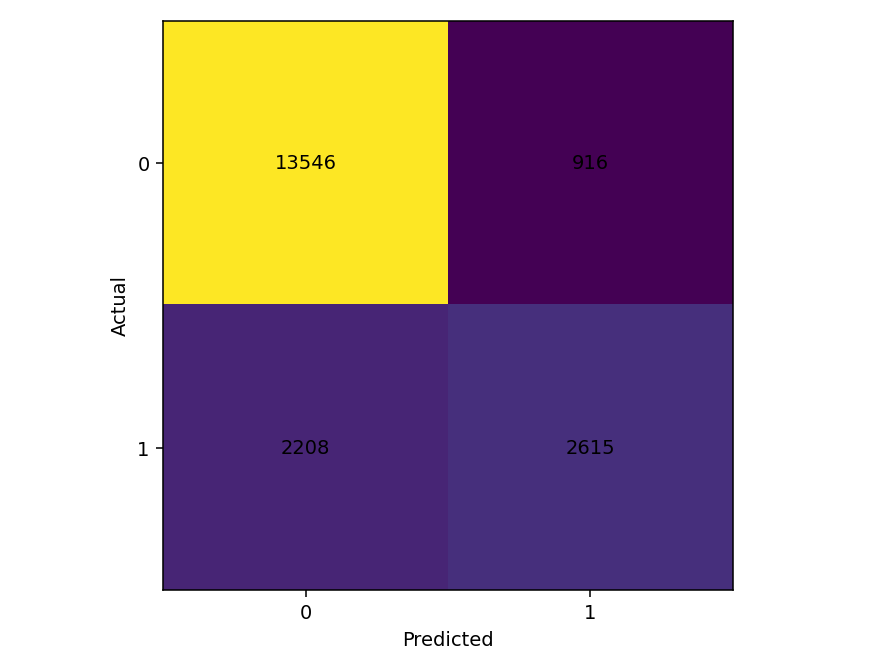

Data behind this chart, as committed beside it:
, predicted_0, predicted_1
actual_0, 13546, 916
actual_1, 2208, 2615
